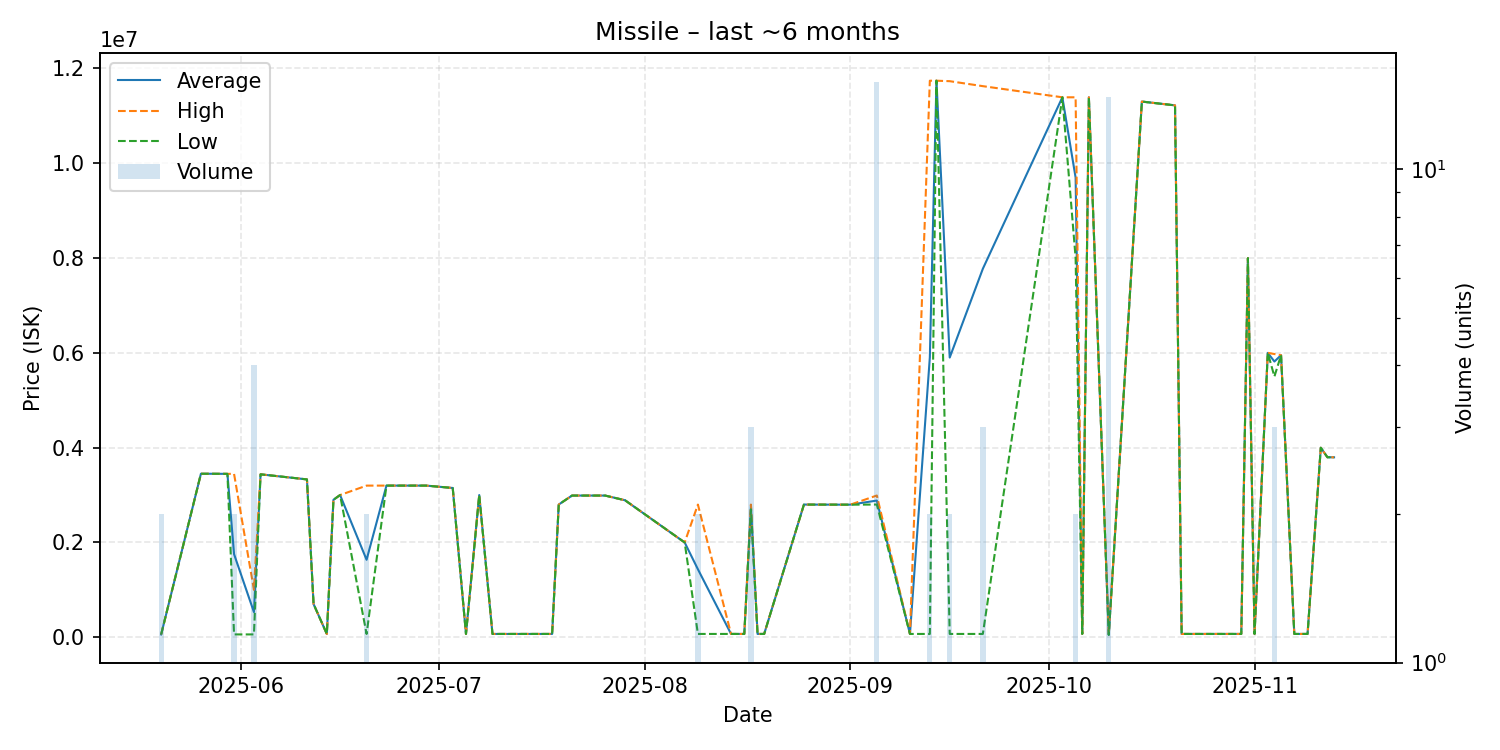

Data behind this chart, as committed beside it:
date, average, highest, lowest, order_count, volume
2025-05-20, 60030, 60030, 60030, 2, 2
2025-05-26, 3449000, 3449000, 3449000, 1, 1
2025-05-27, 3449000, 3449000, 3449000, 1, 1
2025-05-30, 3447000, 3447000, 3447000, 1, 1
2025-05-31, 1753515, 3447000, 60030, 2, 2
2025-06-03, 530015, 1000000, 60030, 3, 4
2025-06-04, 3437000, 3437000, 3437000, 1, 1
2025-06-11, 3330000, 3330000, 3330000, 1, 1
2025-06-12, 700000, 700000, 700000, 1, 1
2025-06-14, 70000, 70000, 70000, 1, 1
2025-06-15, 2900000, 2900000, 2900000, 1, 1
2025-06-16, 3000000, 3000000, 3000000, 1, 1
2025-06-20, 1634500, 3199000, 70000, 2, 2
2025-06-23, 3199000, 3199000, 3199000, 1, 1
2025-06-25, 3199000, 3199000, 3199000, 1, 1
2025-06-28, 3199000, 3199000, 3199000, 1, 1
2025-06-29, 3199000, 3199000, 3199000, 1, 1
2025-07-03, 3149000, 3149000, 3149000, 1, 1
2025-07-05, 70130, 70130, 70130, 1, 1
2025-07-07, 3000000, 3000000, 3000000, 1, 1
2025-07-09, 70130, 70130, 70130, 1, 1
2025-07-18, 70130, 70130, 70130, 1, 1
2025-07-19, 2800000, 2800000, 2800000, 1, 1
2025-07-21, 2989000, 2989000, 2989000, 1, 1
2025-07-22, 2989000, 2989000, 2989000, 1, 1
2025-07-24, 2989000, 2989000, 2989000, 1, 1
2025-07-26, 2989000, 2989000, 2989000, 1, 1
2025-07-29, 2890000, 2890000, 2890000, 1, 1
2025-08-07, 2000000, 2000000, 2000000, 1, 1
2025-08-09, 1434565, 2799000, 70130, 2, 2
2025-08-14, 70130, 70130, 70130, 1, 1
2025-08-16, 70130, 70130, 70130, 1, 1
2025-08-17, 2765667, 2799000, 2699000, 3, 3
2025-08-18, 70130, 70130, 70130, 1, 1
2025-08-19, 70130, 70130, 70130, 1, 1
2025-08-25, 2799000, 2799000, 2799000, 1, 1
2025-08-31, 2797000, 2797000, 2797000, 1, 1
2025-09-01, 2797000, 2797000, 2797000, 1, 1
2025-09-05, 2883733, 2990000, 2799500, 8, 15
2025-09-10, 70130, 70130, 70130, 1, 1
2025-09-13, 5905065, 11740000, 70130, 2, 2
2025-09-14, 11740000, 11740000, 11740000, 1, 1
2025-09-16, 5900070, 11730000, 70140, 2, 2
2025-09-21, 7773403, 11625000, 70210, 3, 3
2025-10-03, 11390000, 11390000, 11390000, 1, 1
2025-10-05, 9695000, 11390000, 8000000, 2, 2
2025-10-06, 70390, 70390, 70390, 1, 1
2025-10-07, 11390000, 11390000, 11390000, 1, 1
2025-10-10, 50390, 50390, 50390, 3, 14
2025-10-15, 11300000, 11300000, 11300000, 1, 1
2025-10-20, 11220000, 11220000, 11220000, 1, 1
2025-10-21, 70260, 70260, 70260, 1, 1
2025-10-28, 70260, 70260, 70260, 1, 1
2025-10-30, 70280, 70280, 70280, 1, 1
2025-10-31, 7998000, 7998000, 7998000, 1, 1
2025-11-01, 70280, 70280, 70280, 1, 1
2025-11-03, 5999000, 5999000, 5999000, 1, 1
2025-11-04, 5816333, 5974500, 5500000, 3, 3
2025-11-05, 5950000, 5950000, 5950000, 1, 1
2025-11-07, 70280, 70280, 70280, 1, 1
... 4 more rows
